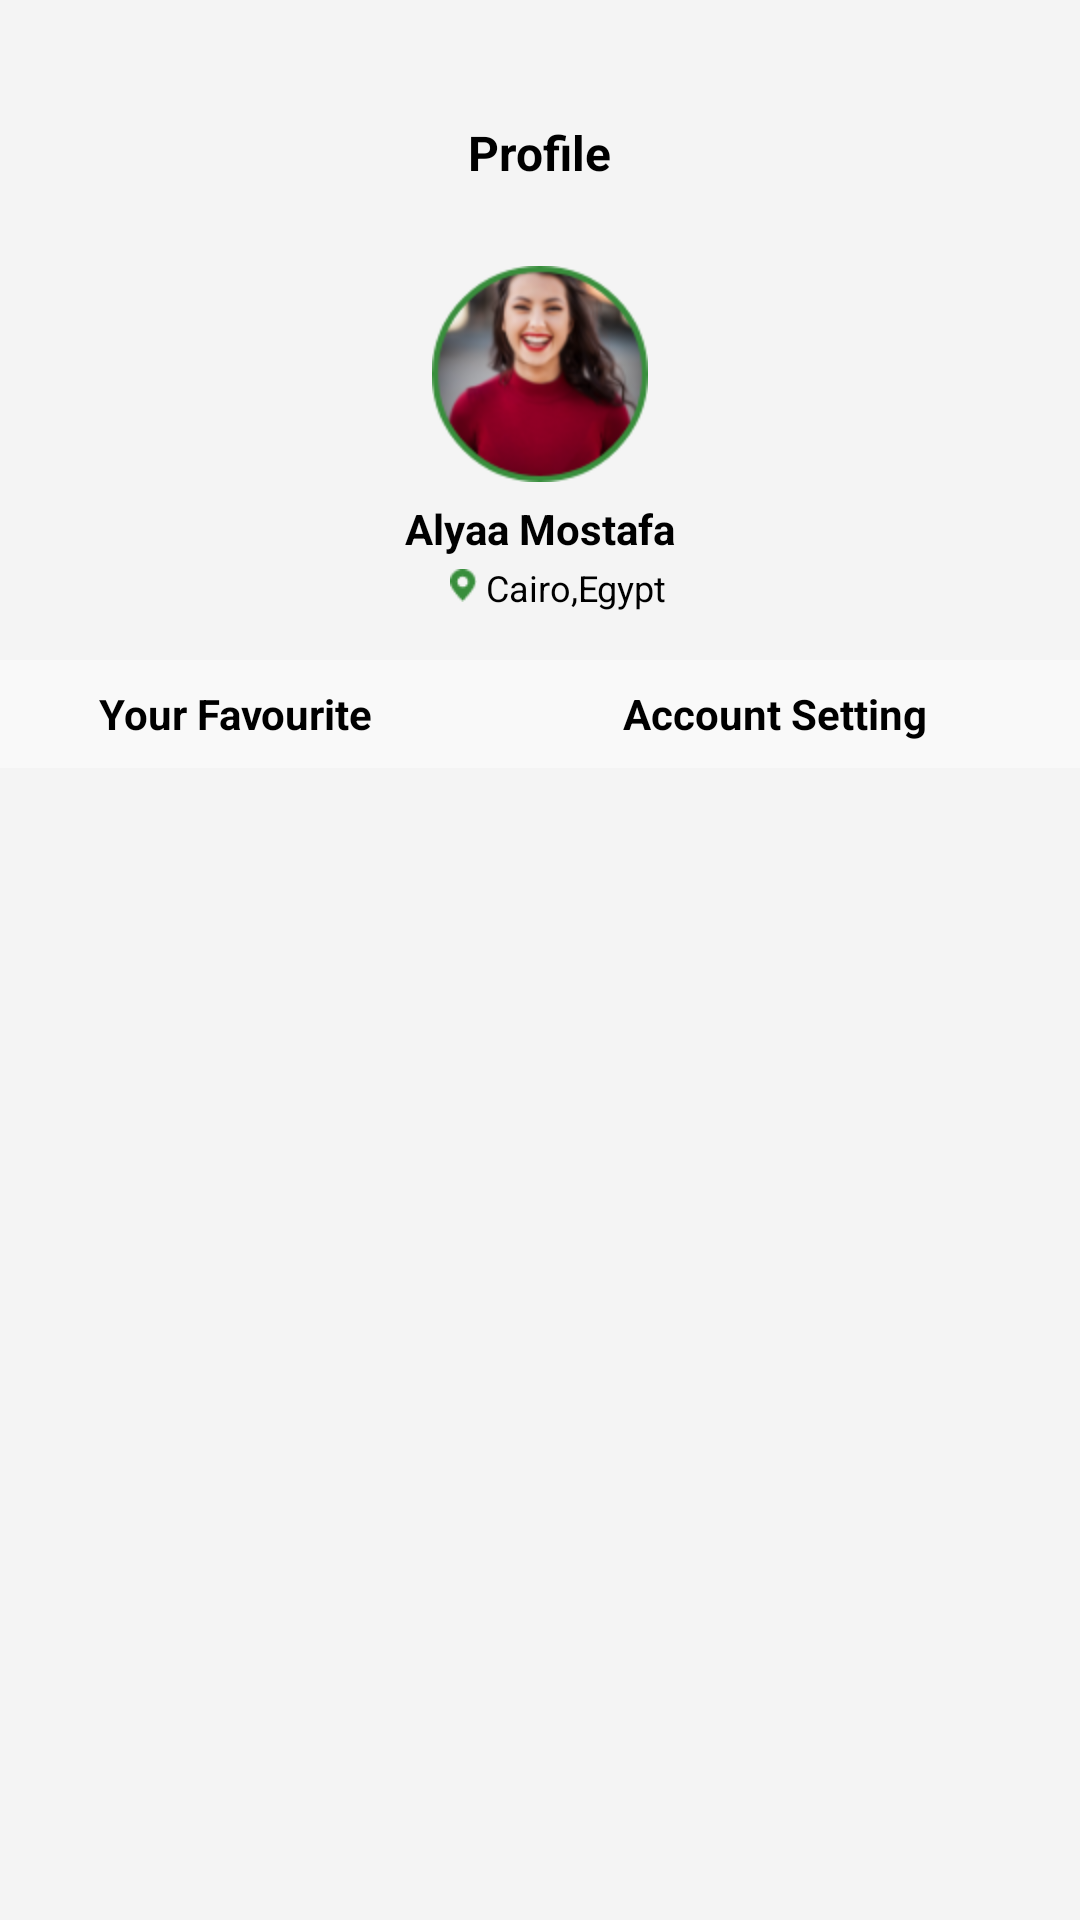

Write the Android layout XML for this screen, with the resource values it uses.
<!-- AndroidManifest.xml: application theme Theme.MyApplication_k -->
<!-- res/layout/fragment_profile.xml -->
<?xml version="1.0" encoding="utf-8"?>

<FrameLayout xmlns:android="http://schemas.android.com/apk/res/android"
    xmlns:tools="http://schemas.android.com/tools"
    android:layout_width="match_parent"
    android:layout_height="match_parent"
    tools:context=".ProfileFragment"
    android:background="#4DDADADA">

    <androidx.constraintlayout.widget.ConstraintLayout
        xmlns:android="http://schemas.android.com/apk/res/android"
        xmlns:app="http://schemas.android.com/apk/res-auto"
        xmlns:tools="http://schemas.android.com/tools"
        android:layout_width="match_parent"
        android:layout_height="match_parent">

        <TextView
            android:id="@+id/textView15"
            android:layout_width="wrap_content"
            android:layout_height="wrap_content"
            android:layout_marginTop="40dp"
            android:text="@string/profile"
            android:textStyle="bold"
            android:textSize="16sp"
            android:textColor="@color/black"
            app:layout_constraintEnd_toEndOf="parent"
            app:layout_constraintStart_toStartOf="parent"
            app:layout_constraintTop_toTopOf="parent" />

        <ImageView
            android:id="@+id/profile_photo"
            android:layout_width="72dp"
            android:layout_height="72dp"
            android:layout_marginTop="27dp"
            app:layout_constraintEnd_toEndOf="parent"
            app:layout_constraintStart_toStartOf="parent"
            app:layout_constraintTop_toBottomOf="@+id/textView15"
            app:srcCompat="@drawable/profil" />

        <TextView
            android:id="@+id/txt_name"
            android:layout_width="wrap_content"
            android:layout_height="wrap_content"
            android:layout_marginTop="6dp"
            android:text="Alyaa Mostafa"
            android:textStyle="bold"
            android:textColor="@color/black"
            android:textSize="14sp"
            app:layout_constraintEnd_toEndOf="parent"
            app:layout_constraintStart_toStartOf="parent"
            app:layout_constraintTop_toBottomOf="@+id/profile_photo" />

        <ImageView
            android:id="@+id/imageView20"
            android:layout_width="9dp"
            android:layout_height="11dp"
            android:layout_marginStart="150dp"
            android:layout_marginLeft="150dp"
            android:layout_marginTop="4dp"
            app:layout_constraintStart_toStartOf="parent"
            app:layout_constraintTop_toBottomOf="@+id/txt_name"
            app:srcCompat="@drawable/location" />

        <TextView
            android:id="@+id/textView18"
            android:layout_width="wrap_content"
            android:layout_height="wrap_content"
            android:layout_marginStart="3dp"
            android:layout_marginLeft="3dp"
            android:layout_marginTop="2dp"
            android:text="Cairo,Egypt"
            android:textColor="@color/black"
            android:textSize="12sp"
            android:textStyle="normal"
            app:layout_constraintStart_toEndOf="@+id/imageView20"
            app:layout_constraintTop_toBottomOf="@+id/txt_name" />

        <LinearLayout
            android:id="@+id/linearLayout9"
            android:layout_width="match_parent"
            android:layout_height="36dp"
            android:layout_marginTop="16dp"
            android:background="#80FFFFFF"
            android:orientation="horizontal"
            app:layout_constraintEnd_toEndOf="parent"
            app:layout_constraintStart_toStartOf="parent"
            app:layout_constraintTop_toBottomOf="@+id/textView18">

            <TextView
                android:id="@+id/favouritTxt"
                android:layout_width="55dp"
                android:layout_height="wrap_content"
                android:layout_gravity="center"
                android:layout_weight="1"
                android:text="@string/your_favourite"
                android:gravity="center_horizontal"
                android:textColor="@color/black"
                android:textSize="14sp"
                android:textStyle="bold" />

            <TextView
                android:id="@+id/acountSetting_txty"
                android:layout_width="wrap_content"
                android:layout_height="wrap_content"
                android:layout_gravity="center"
                android:layout_weight="1"
                android:text="@string/account_setting"
                android:gravity="center_horizontal"
                android:textColor="#000000"
                android:textSize="14sp"
                android:textStyle="bold" />
        </LinearLayout>

        <FrameLayout
            android:id="@+id/frameLayout"
            android:layout_width="match_parent"
            android:layout_height="wrap_content"
            app:layout_constraintEnd_toEndOf="parent"
            app:layout_constraintStart_toStartOf="parent"
            app:layout_constraintTop_toBottomOf="@+id/linearLayout9">

        </FrameLayout>



    </androidx.constraintlayout.widget.ConstraintLayout>
</FrameLayout>
<!-- resources referenced by this layout -->
<resources>
  <color name="black">#FF000000</color>
  <!-- drawable location: png bitmap (drawable, 543 bytes) -->
  <!-- drawable profil: png bitmap (drawable, 20163 bytes) -->
  <string name="account_setting">Account Setting</string>
  <string name="profile">Profile</string>
  <string name="your_favourite">Your Favourite</string>
  <style name="Theme.MyApplication_k" parent="Theme.MaterialComponents.DayNight.NoActionBar">
          
          <item name="colorPrimary">@color/purple_500</item>
          <item name="colorPrimaryVariant">@color/purple_700</item>
          <item name="colorOnPrimary">@color/white</item>
          
          <item name="colorSecondary">@color/teal_200</item>
          <item name="colorSecondaryVariant">@color/teal_700</item>
          <item name="colorOnSecondary">@color/black</item>
          
          <item name="android:statusBarColor" tools:targetApi="l">?attr/colorPrimaryVariant</item>
          
      </style>
  <color name="purple_500">#FF6200EE</color>
  <color name="purple_700">#FF3700B3</color>
  <color name="white">#FFFFFFFF</color>
  <color name="teal_200">#6b46c1</color>
  <color name="teal_700">#FF018786</color>
</resources>
